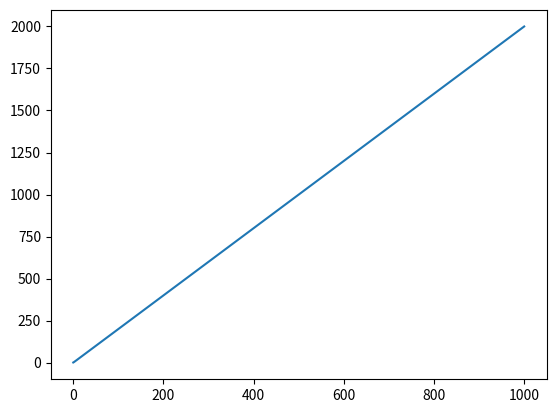

Source code (Python):
import matplotlib.pyplot as plt
import numpy as np

def f(x):
    return np.sqrt(1+x*x)+x

xdata = []
ydata = []

dat = np.arange(0,1000,0.1)

for x in dat:
    xdata.append(x)
    ydata.append(f(x))

plt.plot(xdata,ydata)
plt.show()